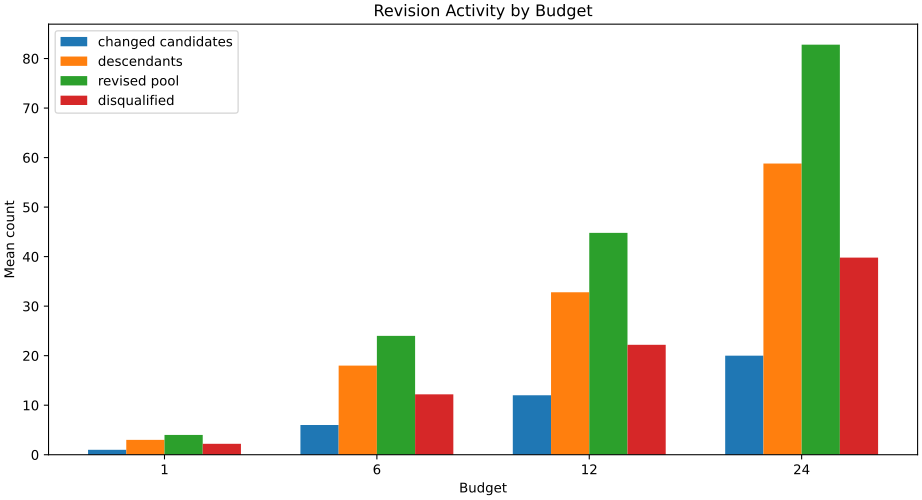

Data behind this chart, as committed beside it:
budget, metric, label, mean
1, revision_changed_count, changed candidates, 1.0
6, revision_changed_count, changed candidates, 6.0
12, revision_changed_count, changed candidates, 12.0
24, revision_changed_count, changed candidates, 20.0
1, revision_descendant_total, descendants, 3.0
6, revision_descendant_total, descendants, 18.0
12, revision_descendant_total, descendants, 32.8
24, revision_descendant_total, descendants, 58.8
1, revision_final_candidate_count, revised pool, 4.0
6, revision_final_candidate_count, revised pool, 24.0
12, revision_final_candidate_count, revised pool, 44.8
24, revision_final_candidate_count, revised pool, 82.8
1, stage4_disqualify_count, disqualified, 2.2
6, stage4_disqualify_count, disqualified, 12.2
12, stage4_disqualify_count, disqualified, 22.2
24, stage4_disqualify_count, disqualified, 39.8
